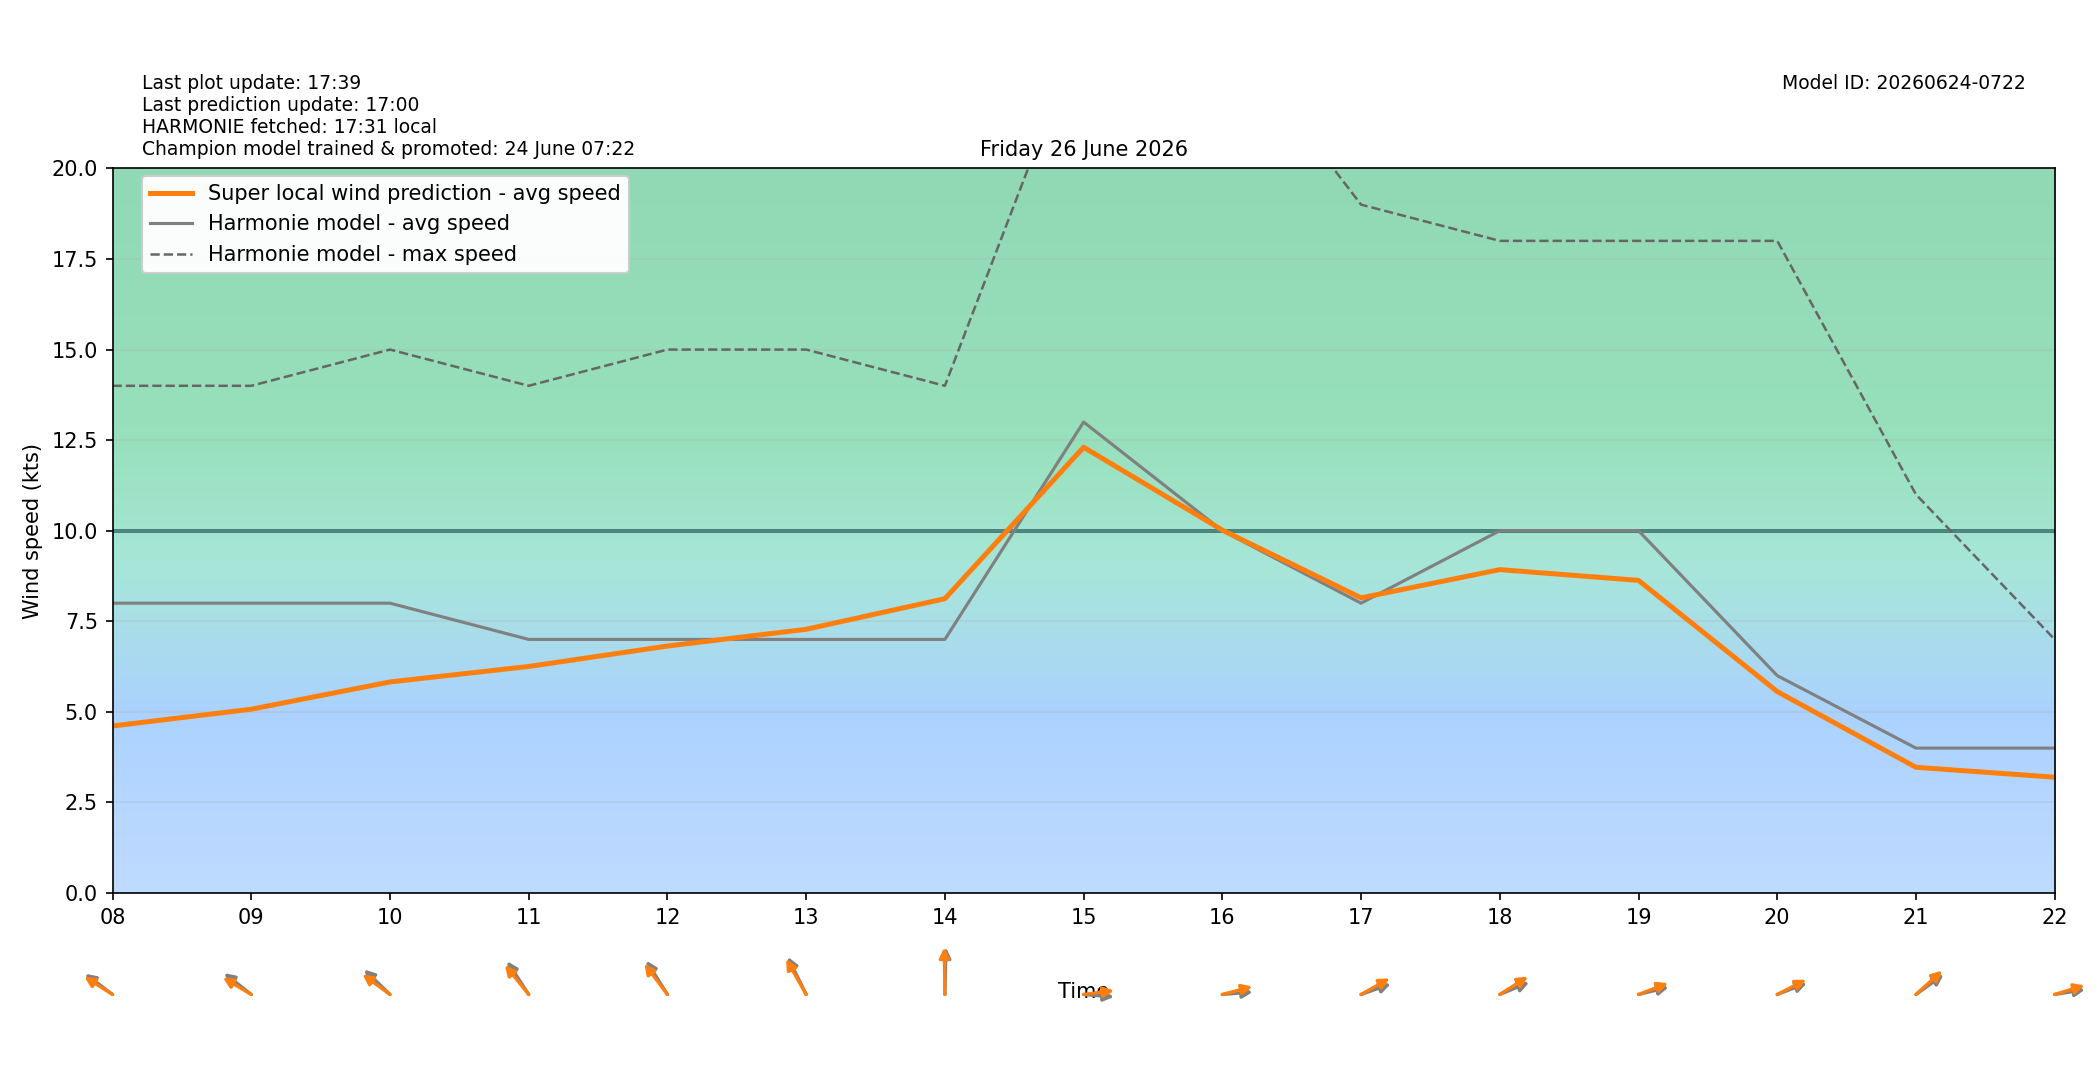

Values plotted in this chart, from the file beside it:
target_time_utc, target_time_local, hour_utc, hour_local, forecast_wind_speed, forecast_wind_min, forecast_wind_max, lstm_pred_wind_speed, delta_speed_lstm_minus_forecast, forecast_wind_dir_deg, lstm_pred_wind_dir_deg, delta_dir_lstm_minus_forecast
2026-06-25T22:00:00Z, 2026-06-26T00:00:00+0200, 22, 00, 10.0, 10.0, 19.0, 5.134, -4.866, 84.0, 89.55, 5.546
2026-06-25T23:00:00Z, 2026-06-26T01:00:00+0200, 23, 01, 9.0, 9.0, 17.0, 4.386, -4.614, 88.0, 90.23, 2.235
2026-06-26T00:00:00Z, 2026-06-26T02:00:00+0200, 00, 02, 9.0, 9.0, 17.0, 4.303, -4.697, 90.0, 92.18, 2.178
2026-06-26T01:00:00Z, 2026-06-26T03:00:00+0200, 01, 03, 9.0, 9.0, 15.0, 4.145, -4.855, 86.0, 88.29, 2.29
2026-06-26T02:00:00Z, 2026-06-26T04:00:00+0200, 02, 04, 8.0, 8.0, 15.0, 3.774, -4.226, 98.0, 99.17, 1.168
2026-06-26T03:00:00Z, 2026-06-26T05:00:00+0200, 03, 05, 9.0, 9.0, 15.0, 4.21, -4.79, 102.0, 99.87, -2.126
2026-06-26T04:00:00Z, 2026-06-26T06:00:00+0200, 04, 06, 8.0, 8.0, 15.0, 3.998, -4.002, 109.0, 105.4, -3.619
2026-06-26T05:00:00Z, 2026-06-26T07:00:00+0200, 05, 07, 7.0, 7.0, 13.0, 3.863, -3.137, 116.0, 113.5, -2.508
2026-06-26T06:00:00Z, 2026-06-26T08:00:00+0200, 06, 08, 8.0, 8.0, 14.0, 4.611, -3.389, 116.0, 112.2, -3.759
2026-06-26T07:00:00Z, 2026-06-26T09:00:00+0200, 07, 09, 8.0, 8.0, 14.0, 5.073, -2.927, 117.0, 111.2, -5.832
2026-06-26T08:00:00Z, 2026-06-26T10:00:00+0200, 08, 10, 8.0, 8.0, 15.0, 5.826, -2.174, 122.0, 115.4, -6.598
2026-06-26T09:00:00Z, 2026-06-26T11:00:00+0200, 09, 11, 7.0, 7.0, 14.0, 6.253, -0.7473, 135.0, 128.8, -6.225
2026-06-26T10:00:00Z, 2026-06-26T12:00:00+0200, 10, 12, 7.0, 7.0, 15.0, 6.817, -0.1831, 136.0, 130.8, -5.179
2026-06-26T11:00:00Z, 2026-06-26T13:00:00+0200, 11, 13, 7.0, 7.0, 15.0, 7.279, 0.2788, 143.0, 138.9, -4.056
2026-06-26T12:00:00Z, 2026-06-26T14:00:00+0200, 12, 14, 7.0, 7.0, 14.0, 8.124, 1.124, 182.0, 178.9, -3.072
2026-06-26T13:00:00Z, 2026-06-26T15:00:00+0200, 13, 15, 13.0, 13.0, 24.0, 12.3, -0.6962, 273.0, 265.3, -7.717
2026-06-26T14:00:00Z, 2026-06-26T16:00:00+0200, 14, 16, 10.0, 10.0, 24.0, 10.02, 0.01753, 267.0, 260.3, -6.722
2026-06-26T15:00:00Z, 2026-06-26T17:00:00+0200, 15, 17, 8.0, 8.0, 19.0, 8.147, 0.1469, 257.0, 250, -7.016
2026-06-26T16:00:00Z, 2026-06-26T18:00:00+0200, 16, 18, 10.0, 10.0, 18.0, 8.926, -1.074, 255.0, 247.7, -7.325
2026-06-26T17:00:00Z, 2026-06-26T19:00:00+0200, 17, 19, 10.0, 10.0, 18.0, 8.629, -1.371, 261.0, 256, -4.98
2026-06-26T18:00:00Z, 2026-06-26T20:00:00+0200, 18, 20, 6.0, 6.0, 18.0, 5.56, -0.4398, 256.0, 251.7, -4.274
2026-06-26T19:00:00Z, 2026-06-26T21:00:00+0200, 19, 21, 4.0, 4.0, 11.0, 3.471, -0.5293, 245.0, 239.6, -5.369
2026-06-26T20:00:00Z, 2026-06-26T22:00:00+0200, 20, 22, 4.0, 4.0, 7.0, 3.197, -0.8034, 264.0, 258.9, -5.137
2026-06-26T21:00:00Z, 2026-06-26T23:00:00+0200, 21, 23, 4.0, 4.0, 8.0, 3.052, -0.9483, 236.0, 232.4, -3.606
